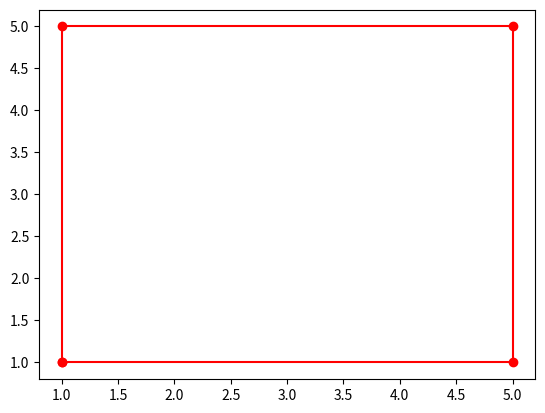

Reproduce this figure in Python.
import matplotlib.pyplot as plt
x=[1, 1, 5, 5, 1]
y=[1, 5, 5, 1, 1]
plt.plot(x, y, marker='o',color='r')
plt.show()